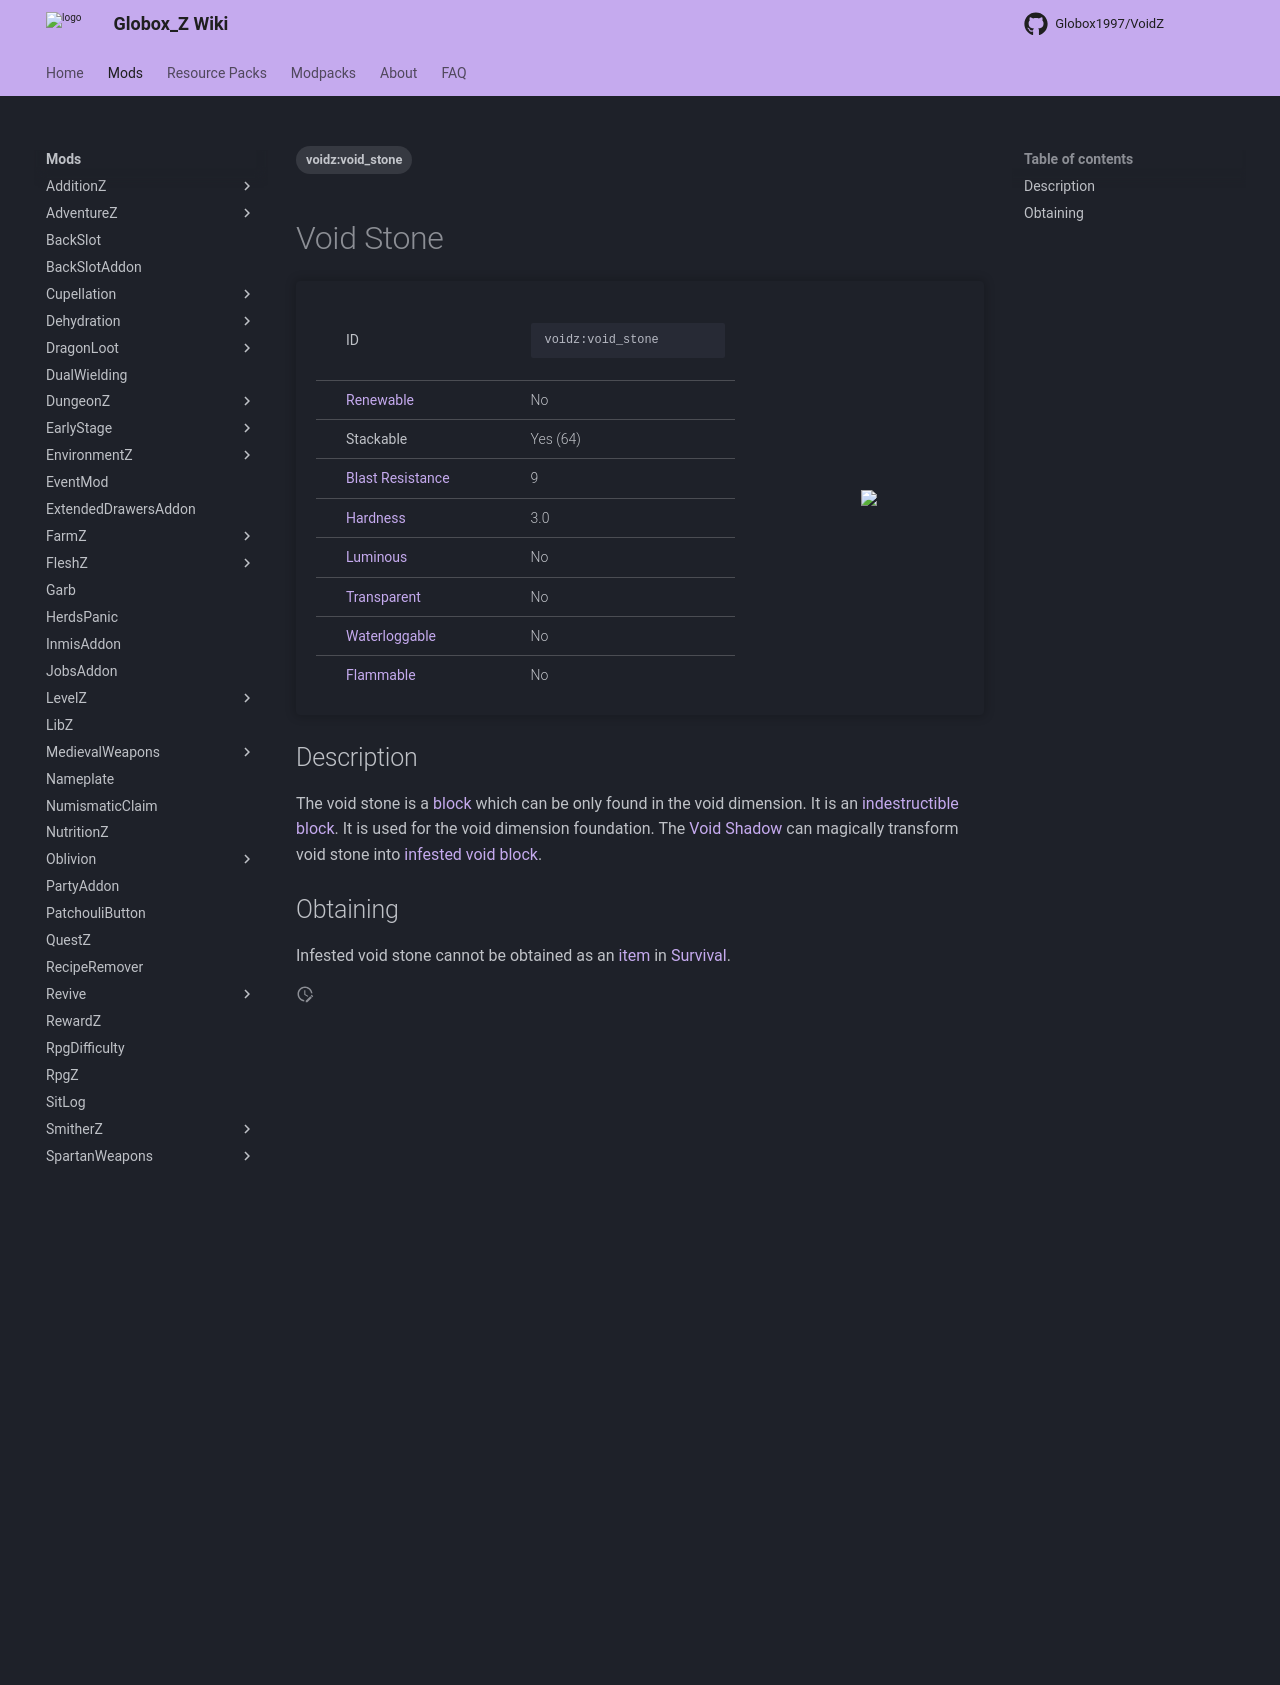

repository: Globox1997/wiki · page: mods/VoidZ/Blocks/Void_Stone/index.html · generator: mkdocs

---
title: Void Stone
project: voidz
summary: voidz block void stone
tags:
    - voidz:void_stone
---
# Void Stone
<div class="main_table">
<div class="left_main_table">
<table class="left_table">
    <tbody>
        <tr>
            <td class="first-column">ID</td>
            <td class="second-column">
            ```
            voidz:void_stone
            ```
            </td>
        </tr>
        <tr id="linear-top">
            <td class="first-column"><a href="https://minecraft.wiki/w/Renewable_resource" target="_blank">Renewable</a></td>
            <td class="second-column">No</td>
        </tr>
        <tr id="linear-top">
            <td class="first-column">Stackable</td>
            <td class="second-column">Yes (64)</td>
        </tr>
        <tr id="linear-top">
            <td class="first-column"><a href="https://minecraft.wiki/w/Explosion#Blast_resistance" target="_blank">Blast Resistance</a></td>
            <td class="second-column">9</td>
        </tr>
        <tr id="linear-top">
            <td class="first-column"><a href="https://minecraft.wiki/w/Breaking#Blocks_by_hardness" target="_blank">Hardness</a></td>
            <td class="second-column">3.0</td>
        </tr>
        <tr id="linear-top">
            <td class="first-column"><a href="https://minecraft.wiki/w/Light" target="_blank">Luminous</a></td>
            <td class="second-column">No</td>
        </tr>
        <tr id="linear-top">
            <td class="first-column"><a href="https://minecraft.wiki/w/Opacity" target="_blank">Transparent</a></td>
            <td class="second-column">No</td>
        </tr>
        <tr id="linear-top">
            <td class="first-column"><a href="https://minecraft.wiki/w/Waterlogging" target="_blank">Waterloggable</a></td>
            <td class="second-column">No</td>
        </tr>
        <tr id="linear-top">
            <td class="first-column"><a href="https://minecraft.wiki/w/Fire#Burning_blocks" target="_blank">Flammable</a></td>
            <td class="second-column">No</td>
        </tr>
    </tbody>
</table>
</div>
    <img src="/wiki/assets/voidz/blocks/void_stone.png" loading="lazy" class="right_img_table"/>
</div>

## Description
The void stone is a [block](https://minecraft.wiki/w/Block) which can be only found in the void dimension. It is an [indestructible](https://minecraft.wiki/w/Breaking) [block](https://minecraft.wiki/w/Block). It is used for the void dimension foundation. The [Void Shadow](/wiki/mods/AdventureZ/Entities/Void_Shadow) can magically transform void stone into [infested void block](/wiki/mods/VoidZ/Blocks/Infested_Void_Stone).

## Obtaining
Infested void stone cannot be obtained as an [item](https://minecraft.wiki/w/Item) in [Survival](https://minecraft.wiki/w/Survival).
